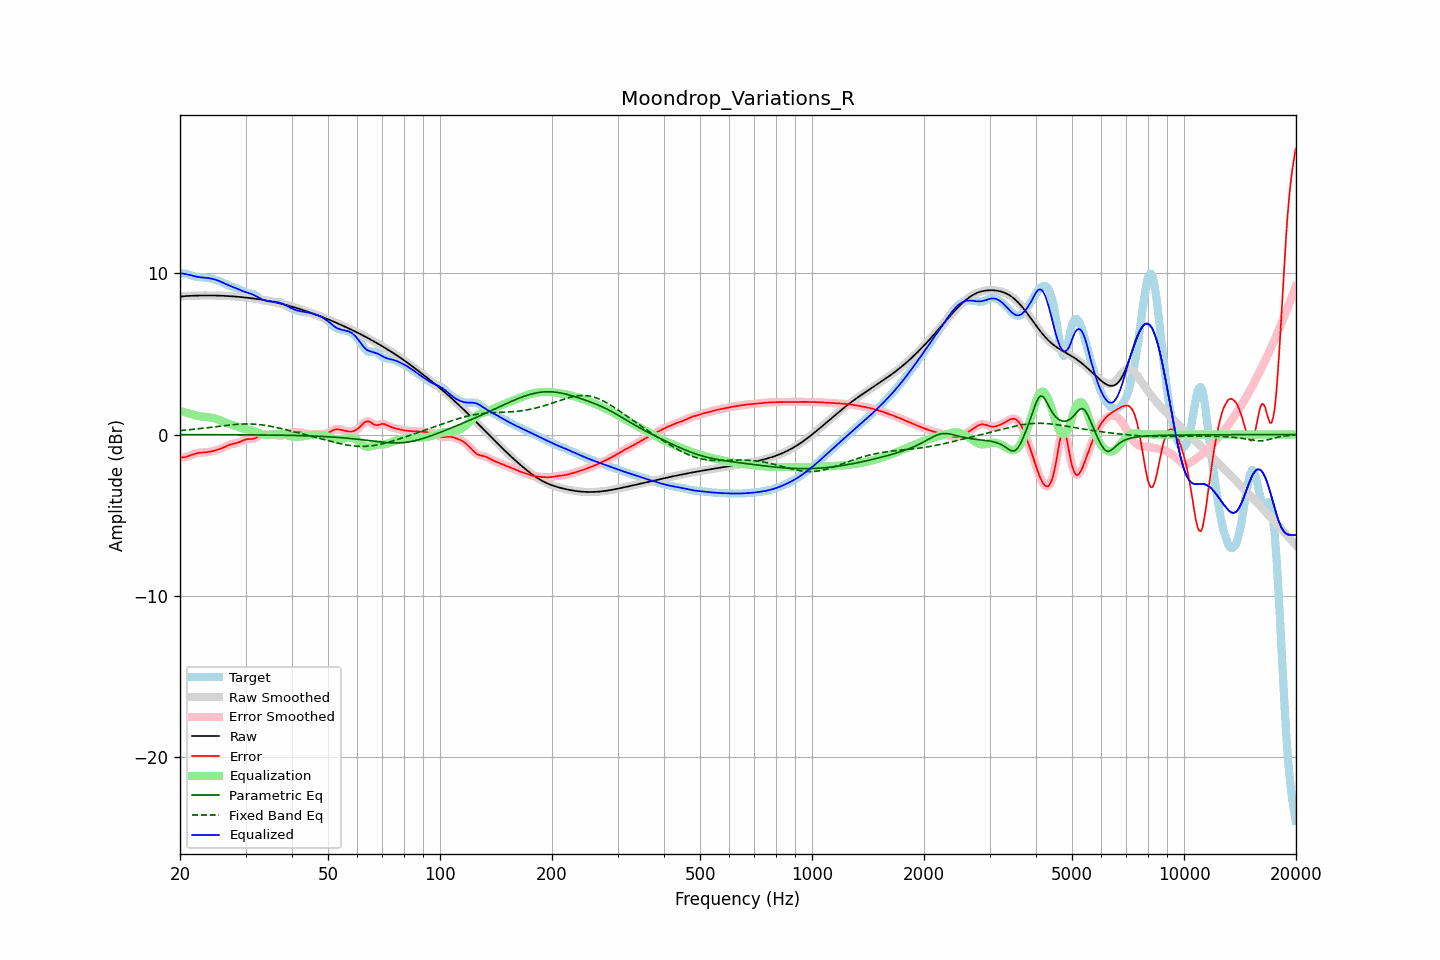

The file beside this chart, header and first rows:
frequency, raw, error, smoothed, error_smoothed, equalization, parametric_eq, fixed_band_eq, equalized_raw, equalized_smoothed, target
20.00, 8.55, -1.42, 8.55, -1.42, 1.46, -0.00, 0.25, 10.01, 10.01, 9.97
20.20, 8.56, -1.42, 8.56, -1.42, 1.43, -0.00, 0.26, 9.99, 9.99, 9.98
20.40, 8.57, -1.42, 8.57, -1.42, 1.40, -0.00, 0.27, 9.97, 9.97, 9.98
20.61, 8.57, -1.40, 8.57, -1.40, 1.38, -0.00, 0.28, 9.95, 9.95, 9.98
20.81, 8.58, -1.38, 8.58, -1.38, 1.35, -0.00, 0.28, 9.93, 9.93, 9.96
21.02, 8.59, -1.35, 8.59, -1.35, 1.33, -0.01, 0.29, 9.91, 9.91, 9.93
21.23, 8.59, -1.31, 8.59, -1.31, 1.30, -0.01, 0.30, 9.89, 9.89, 9.90
21.44, 8.60, -1.27, 8.60, -1.27, 1.27, -0.01, 0.31, 9.87, 9.87, 9.87
21.66, 8.60, -1.23, 8.60, -1.23, 1.24, -0.01, 0.32, 9.84, 9.84, 9.83
21.87, 8.60, -1.20, 8.60, -1.20, 1.20, -0.01, 0.33, 9.81, 9.81, 9.80
22.09, 8.61, -1.17, 8.61, -1.17, 1.18, -0.01, 0.34, 9.78, 9.78, 9.77
22.31, 8.61, -1.15, 8.61, -1.15, 1.15, -0.01, 0.35, 9.76, 9.76, 9.75
22.54, 8.61, -1.13, 8.61, -1.13, 1.14, -0.01, 0.36, 9.75, 9.75, 9.74
22.76, 8.61, -1.12, 8.61, -1.12, 1.12, -0.01, 0.37, 9.74, 9.74, 9.73
22.99, 8.62, -1.11, 8.62, -1.11, 1.11, -0.01, 0.39, 9.73, 9.73, 9.73
23.22, 8.62, -1.11, 8.62, -1.11, 1.10, -0.01, 0.40, 9.72, 9.72, 9.72
23.45, 8.62, -1.10, 8.62, -1.10, 1.09, -0.01, 0.41, 9.71, 9.71, 9.72
23.69, 8.62, -1.09, 8.62, -1.09, 1.08, -0.01, 0.42, 9.70, 9.70, 9.71
23.92, 8.62, -1.08, 8.62, -1.07, 1.07, -0.01, 0.43, 9.69, 9.69, 9.69
24.16, 8.62, -1.06, 8.62, -1.06, 1.05, -0.01, 0.45, 9.67, 9.67, 9.67
24.40, 8.62, -1.03, 8.62, -1.03, 1.03, -0.01, 0.46, 9.65, 9.65, 9.65
24.65, 8.61, -1.01, 8.61, -1.01, 1.01, -0.01, 0.47, 9.62, 9.62, 9.62
24.89, 8.61, -0.98, 8.61, -0.98, 0.98, -0.01, 0.48, 9.59, 9.59, 9.59
25.14, 8.61, -0.95, 8.61, -0.95, 0.95, -0.01, 0.50, 9.56, 9.56, 9.56
25.39, 8.61, -0.92, 8.61, -0.92, 0.92, -0.01, 0.51, 9.52, 9.52, 9.53
25.65, 8.60, -0.88, 8.60, -0.88, 0.88, -0.01, 0.52, 9.48, 9.48, 9.49
25.91, 8.60, -0.85, 8.60, -0.85, 0.84, -0.01, 0.53, 9.44, 9.44, 9.45
26.16, 8.59, -0.81, 8.59, -0.80, 0.80, -0.01, 0.55, 9.39, 9.39, 9.40
26.43, 8.59, -0.76, 8.59, -0.76, 0.76, -0.01, 0.56, 9.35, 9.35, 9.35
26.69, 8.58, -0.71, 8.58, -0.71, 0.72, -0.01, 0.57, 9.30, 9.30, 9.30
26.96, 8.58, -0.67, 8.58, -0.67, 0.68, -0.01, 0.58, 9.26, 9.26, 9.25
27.23, 8.57, -0.63, 8.57, -0.63, 0.64, -0.01, 0.59, 9.21, 9.21, 9.20
27.50, 8.57, -0.60, 8.57, -0.60, 0.61, -0.01, 0.60, 9.18, 9.18, 9.16
27.77, 8.56, -0.57, 8.56, -0.57, 0.58, -0.01, 0.61, 9.14, 9.14, 9.13
28.05, 8.55, -0.55, 8.55, -0.55, 0.55, -0.01, 0.62, 9.10, 9.10, 9.10
28.33, 8.54, -0.53, 8.54, -0.53, 0.52, -0.01, 0.63, 9.06, 9.06, 9.07
28.62, 8.53, -0.50, 8.53, -0.50, 0.48, -0.01, 0.64, 9.02, 9.02, 9.04
28.90, 8.53, -0.47, 8.53, -0.46, 0.45, -0.02, 0.64, 8.97, 8.97, 8.99
29.19, 8.52, -0.42, 8.52, -0.42, 0.41, -0.02, 0.65, 8.93, 8.93, 8.94
29.48, 8.51, -0.37, 8.51, -0.38, 0.38, -0.02, 0.65, 8.89, 8.89, 8.88
29.78, 8.50, -0.33, 8.50, -0.33, 0.35, -0.02, 0.66, 8.85, 8.85, 8.83
30.08, 8.49, -0.30, 8.49, -0.30, 0.33, -0.02, 0.66, 8.82, 8.82, 8.79
30.38, 8.47, -0.28, 8.47, -0.29, 0.31, -0.02, 0.66, 8.79, 8.78, 8.76
30.68, 8.46, -0.28, 8.46, -0.28, 0.29, -0.02, 0.66, 8.75, 8.75, 8.74
30.99, 8.45, -0.28, 8.45, -0.28, 0.27, -0.02, 0.65, 8.72, 8.72, 8.73
31.30, 8.44, -0.28, 8.44, -0.28, 0.25, -0.02, 0.65, 8.68, 8.68, 8.72
31.61, 8.42, -0.26, 8.42, -0.25, 0.21, -0.02, 0.64, 8.64, 8.64, 8.68
31.93, 8.41, -0.21, 8.41, -0.21, 0.18, -0.02, 0.64, 8.59, 8.59, 8.62
32.24, 8.40, -0.15, 8.40, -0.15, 0.14, -0.02, 0.63, 8.53, 8.53, 8.55
32.57, 8.38, -0.08, 8.38, -0.09, 0.10, -0.02, 0.62, 8.48, 8.48, 8.47
32.89, 8.37, -0.02, 8.37, -0.03, 0.06, -0.02, 0.61, 8.43, 8.43, 8.39
33.22, 8.35, 0.01, 8.35, 0.01, 0.03, -0.03, 0.60, 8.38, 8.38, 8.34
33.55, 8.33, 0.03, 8.33, 0.02, 0.00, -0.03, 0.58, 8.33, 8.33, 8.31
33.89, 8.32, 0.02, 8.32, 0.02, -0.02, -0.03, 0.57, 8.30, 8.30, 8.30
34.23, 8.30, 0.01, 8.30, 0.01, -0.02, -0.03, 0.55, 8.27, 8.27, 8.29
34.57, 8.28, -0.00, 8.28, -0.00, -0.02, -0.03, 0.53, 8.26, 8.26, 8.28
34.92, 8.26, -0.00, 8.26, -0.00, -0.01, -0.03, 0.52, 8.25, 8.25, 8.26
35.27, 8.24, 0.00, 8.24, 0.00, 0.00, -0.03, 0.50, 8.24, 8.24, 8.24
35.62, 8.22, 0.01, 8.22, 0.00, 0.02, -0.03, 0.48, 8.24, 8.24, 8.21
35.97, 8.20, -0.00, 8.20, -0.01, 0.03, -0.04, 0.46, 8.23, 8.23, 8.20
... 635 more rows
